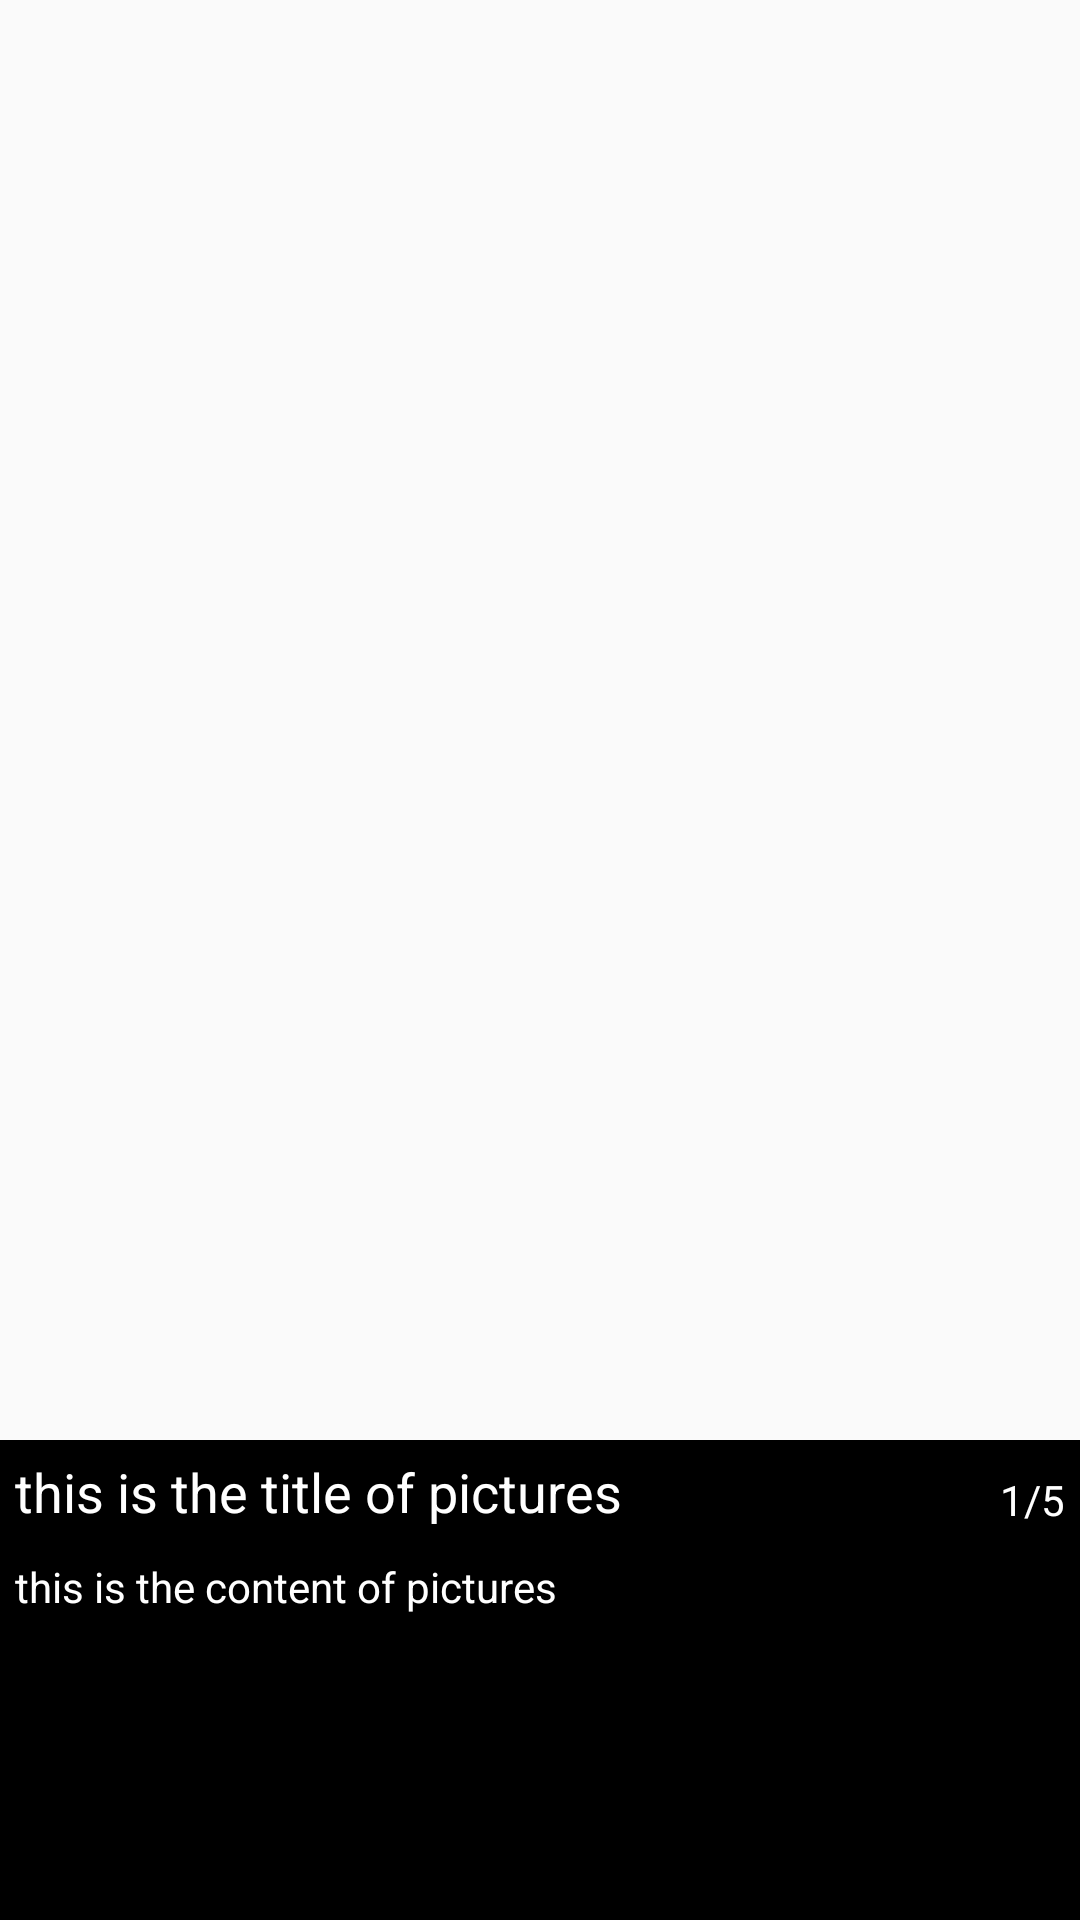

Layout XML and referenced resources for this Android screen:
<!-- AndroidManifest.xml: application theme AppTheme -->
<!-- res/layout/content_picbanner_detail.xml -->
<?xml version="1.0" encoding="utf-8"?>
<LinearLayout xmlns:android="http://schemas.android.com/apk/res/android"
    android:orientation="vertical" android:layout_width="match_parent"
    android:layout_height="match_parent">

    <android.support.v4.view.ViewPager
        android:id="@+id/picture_detail_page"
        android:layout_width="match_parent"
        android:layout_height="0dp"
        android:layout_weight="7.5"/>

    <RelativeLayout
        android:background="#000000"
        android:layout_width="match_parent"
        android:layout_height="0dp"
        android:layout_weight="2.5">

        <TextView
            android:background="#000000"
            android:textSize="18sp"
            android:textColor="#ffffff"
            android:padding="5dp"
            android:text="this is the title of pictures"
            android:id="@+id/tv_pic_title"
            android:layout_width="wrap_content"
            android:layout_height="wrap_content" />

        <TextView
            android:background="#000000"
            android:textColor="#ffffff"
            android:id="@+id/tv_pic_count"
            android:layout_alignBottom="@id/tv_pic_title"
            android:layout_alignParentRight="true"
            android:text="1/5"
            android:padding="5dp"
            android:layout_width="wrap_content"
            android:layout_height="wrap_content" />

        <ScrollView
            android:background="#000000"
            android:layout_below="@id/tv_pic_title"
            android:id="@+id/sv_pic_content"
            android:layout_width="match_parent"
            android:layout_height="match_parent"
            android:layout_weight="2">
            <TextView
                android:textColor="#ffffff"
                android:padding="5dp"
                android:text="this is the content of pictures"
                android:id="@+id/tv_pic_content"
                android:layout_width="match_parent"
                android:layout_height="match_parent" />
        </ScrollView>

    </RelativeLayout>



</LinearLayout>
<!-- resources referenced by this layout -->
<resources>
  <style name="AppTheme" parent="Theme.AppCompat.Light.NoActionBar">
          <item name="colorPrimary">@color/colorPrimary</item>
          <item name="colorPrimaryDark">@color/colorPrimaryDark</item> 
          <item name="colorAccent">@color/colorAccent</item>
      </style>
  <color name="colorPrimary">#FF6363</color>
  <color name="colorPrimaryDark">#000000</color>
  <color name="colorAccent">#DC1915</color>
</resources>
